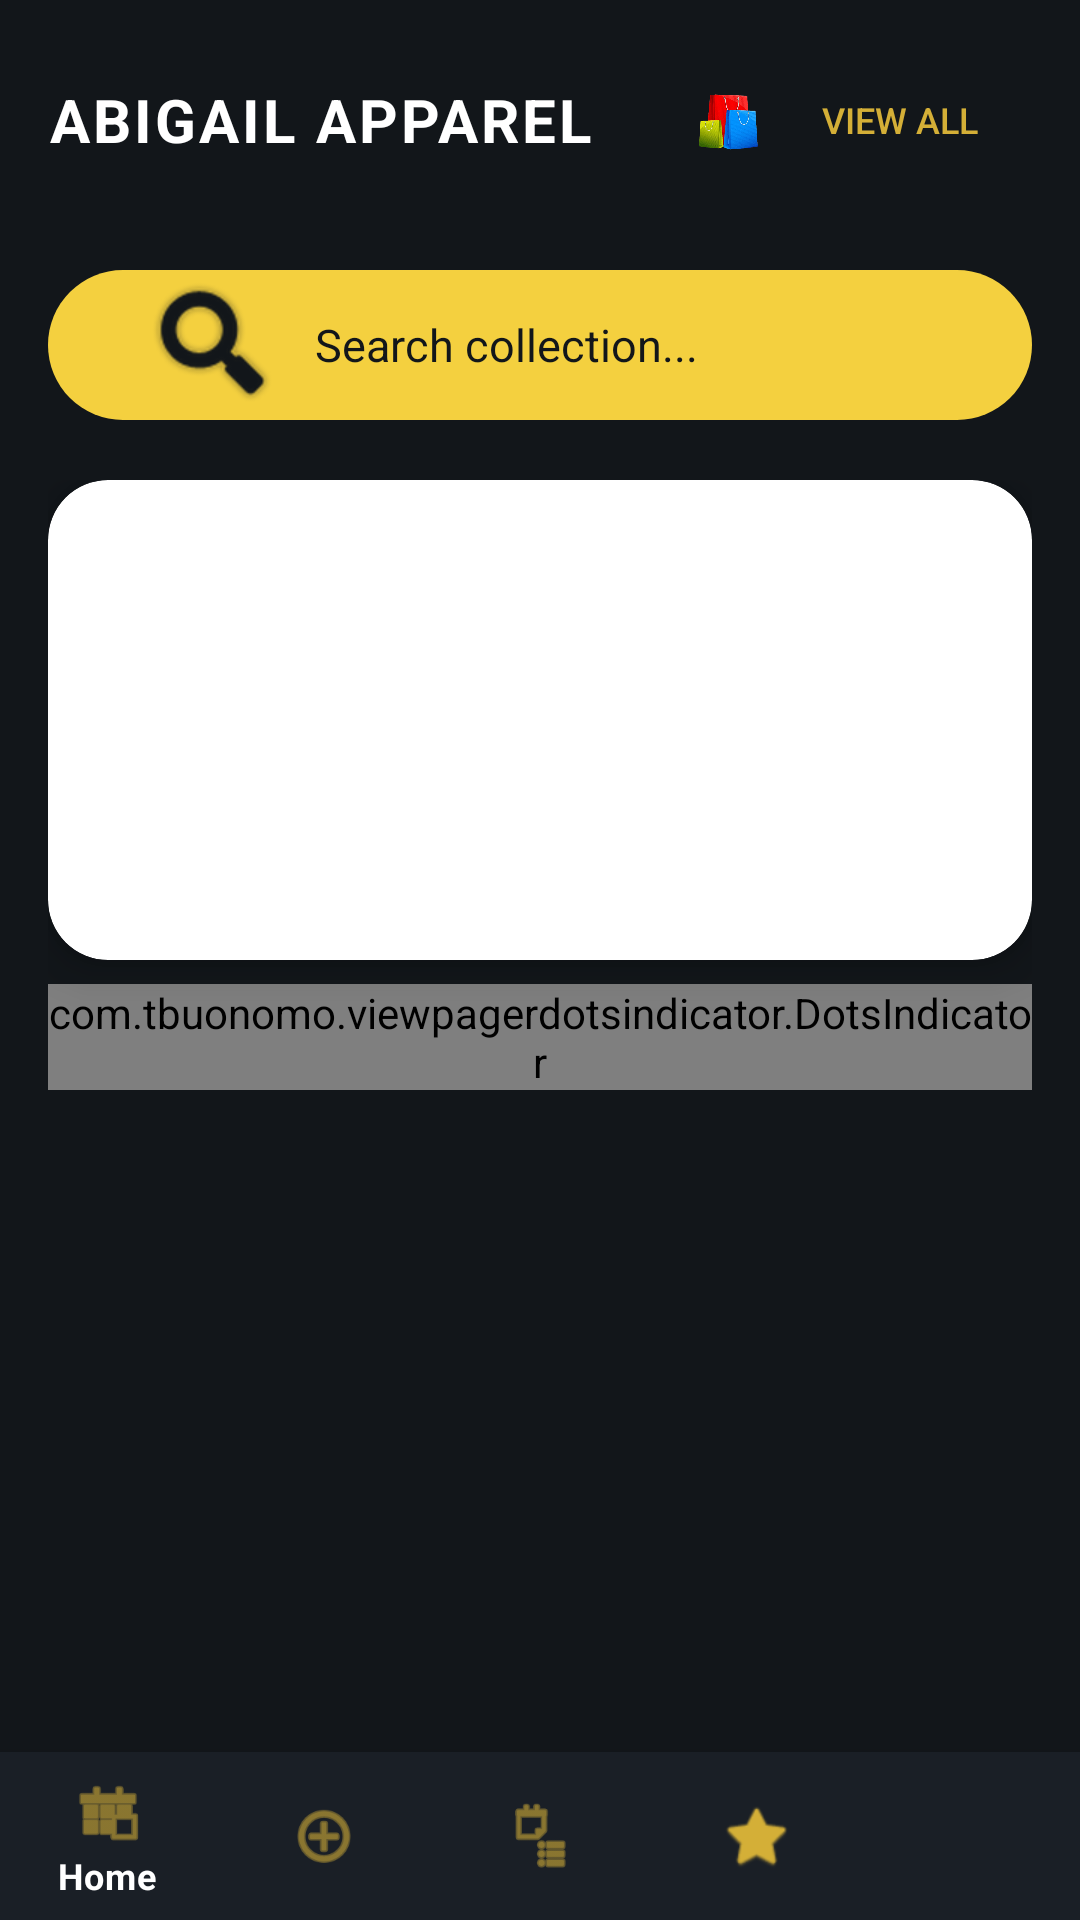

Android layout source for this screen:
<!-- AndroidManifest.xml: application theme Theme.AbigailClothingBrand -->
<!-- res/layout/activity_main.xml -->
<?xml version="1.0" encoding="utf-8"?>
<LinearLayout xmlns:android="http://schemas.android.com/apk/res/android"
    xmlns:app="http://schemas.android.com/apk/res-auto"
    xmlns:tools="http://schemas.android.com/tools"
    android:layout_width="match_parent"
    android:layout_height="match_parent"
    android:orientation="vertical"
    android:background="@color/dark_coal">


    
    <LinearLayout
        android:layout_width="match_parent"
        android:layout_height="wrap_content"
        android:orientation="horizontal"
        android:padding="16dp"
        android:gravity="center_vertical">

        <TextView
            android:id="@+id/appLogoText"
            android:layout_width="0dp"
            android:layout_height="wrap_content"
            android:layout_weight="1"
            android:text="ABIGAIL APPAREL"
            android:textColor="@color/text_white"
            android:textSize="20sp"
            android:textStyle="bold"
            android:letterSpacing="0.05" />

        <ImageView
            android:id="@+id/thriftBagIcon"
            android:layout_width="28dp"
            android:layout_height="28dp"
            android:layout_marginStart="8dp"
            android:src="@drawable/ic_bag_thrift"
            android:contentDescription="Bag Icon" />

        <Button
            android:id="@+id/viewAllBtn"
            android:layout_width="wrap_content"
            android:layout_height="wrap_content"
            android:text="View All"
            android:textSize="12sp"
            android:textColor="@color/champagne_gold"
            android:background="?attr/selectableItemBackground"
            android:paddingStart="12dp"
            android:paddingEnd="12dp"
            tools:ignore="HardcodedText" />
    </LinearLayout>
  

    
    <LinearLayout
        android:id="@+id/searchBar"
        android:layout_width="match_parent"
        android:layout_height="wrap_content"
        android:layout_marginHorizontal="16dp"
        android:layout_marginTop="10dp"
        android:background="@drawable/search_box_background"
        android:orientation="horizontal">

        <EditText
            android:id="@+id/searchEditText"
            android:layout_width="match_parent"
            android:layout_height="50dp"
            android:background="@android:color/transparent"
            android:hint="Search collection..."
            android:paddingHorizontal="15dp"
            android:textColorHint="@color/dark_coal"
            android:textColor="@color/dark_coal"
            android:importantForAutofill="no"
            android:inputType="text"
            android:textSize="15sp"
            android:drawableStart="@android:drawable/ic_search_category_default"
            android:drawableTint="@color/dark_coal"
            android:drawablePadding="10dp" />
    </LinearLayout>
    


    
    <LinearLayout
        android:layout_width="match_parent"
        android:layout_height="wrap_content"
        android:orientation="vertical"
        android:layout_marginHorizontal="16dp"
        android:layout_marginTop="20dp">

        <androidx.cardview.widget.CardView
            android:layout_width="match_parent"
            android:layout_height="160dp"
            app:cardCornerRadius="20dp"
            app:cardElevation="8dp">

            <androidx.viewpager2.widget.ViewPager2
                android:id="@+id/bannerViewPager"
                android:layout_width="match_parent"
                android:layout_height="match_parent" />
        </androidx.cardview.widget.CardView>

        <com.tbuonomo.viewpagerdotsindicator.DotsIndicator
            android:id="@+id/dotsIndicator"
            android:layout_width="wrap_content"
            android:layout_height="wrap_content"
            android:layout_gravity="center"
            android:layout_marginTop="8dp"
            app:dotsColor="@color/champagne_gold"
            app:dotsCornerRadius="8dp"
            app:dotsSize="8dp"
            app:dotsSpacing="4dp"
            app:dotsWidthFactor="2.5"
            app:selectedDotColor="@color/text_white" />

    </LinearLayout>

    

    <androidx.recyclerview.widget.RecyclerView
        android:id="@+id/categoryRecyclerView"
        android:layout_width="match_parent"
        android:layout_height="wrap_content"
        android:orientation="horizontal"
        android:paddingVertical="14dp"
        android:paddingHorizontal="16dp"
        android:clipToPadding="false"
        app:layoutManager="androidx.recyclerview.widget.LinearLayoutManager" />

    <androidx.recyclerview.widget.RecyclerView
        android:id="@+id/productRecyclerView"
        android:layout_width="match_parent"
        android:layout_height="0dp"
        android:layout_weight="1"
        android:paddingHorizontal="10dp"
        android:clipToPadding="false" />

    <com.google.android.material.bottomnavigation.BottomNavigationView
        android:id="@+id/bottomNav"
        android:layout_width="match_parent"
        android:layout_height="wrap_content"
        android:background="@color/charcoal_card"
        app:menu="@menu/bottom_nav_menu"
        app:itemIconTint="@color/champagne_gold"
        app:itemTextColor="@color/text_white" />

</LinearLayout>
<!-- resources referenced by this layout -->
<resources>
  <color name="champagne_gold">#D4AF37</color>
  <color name="charcoal_card">#1A1F26</color>
  <color name="dark_coal">#12161A</color>
  <color name="text_white">#FFFFFF</color>
  <!-- drawable ic_bag_thrift: png bitmap (drawable, 223120 bytes) -->
  <!-- drawable search_box_background (drawable) -->
  <?xml version="1.0" encoding="utf-8"?>
  <shape xmlns:android="http://schemas.android.com/apk/res/android"
      android:shape="rectangle">
  
      <solid android:color="#F4D03F" />
  
      <corners android:radius="30dp" />
  
      <padding
          android:left="16dp"
          android:right="16dp" />
  </shape>
  <style name="Theme.AbigailClothingBrand" parent="Theme.MaterialComponents.DayNight.NoActionBar">
          <item name="android:statusBarColor">@color/dark_coal</item>
          <item name="android:windowLightStatusBar">false</item>
          <item name="android:windowBackground">@color/dark_coal</item>
          <item name="colorPrimary">@color/dark_coal</item>
          <item name="colorPrimaryDark">@color/dark_coal</item>
          <item name="colorAccent">@color/champagne_gold</item>
  
          <item name="editTextStyle">@style/LuxuryEditText</item>
      </style>
  <style name="LuxuryEditText" parent="@android:style/Widget.EditText">
          <item name="android:textColor">@color/text_white</item>
          <item name="android:textColorHint">@color/text_muted</item>
          <item name="android:backgroundTint">@color/champagne_gold</item>
  
      </style>
  <color name="text_muted">#8A95A5</color>
</resources>
